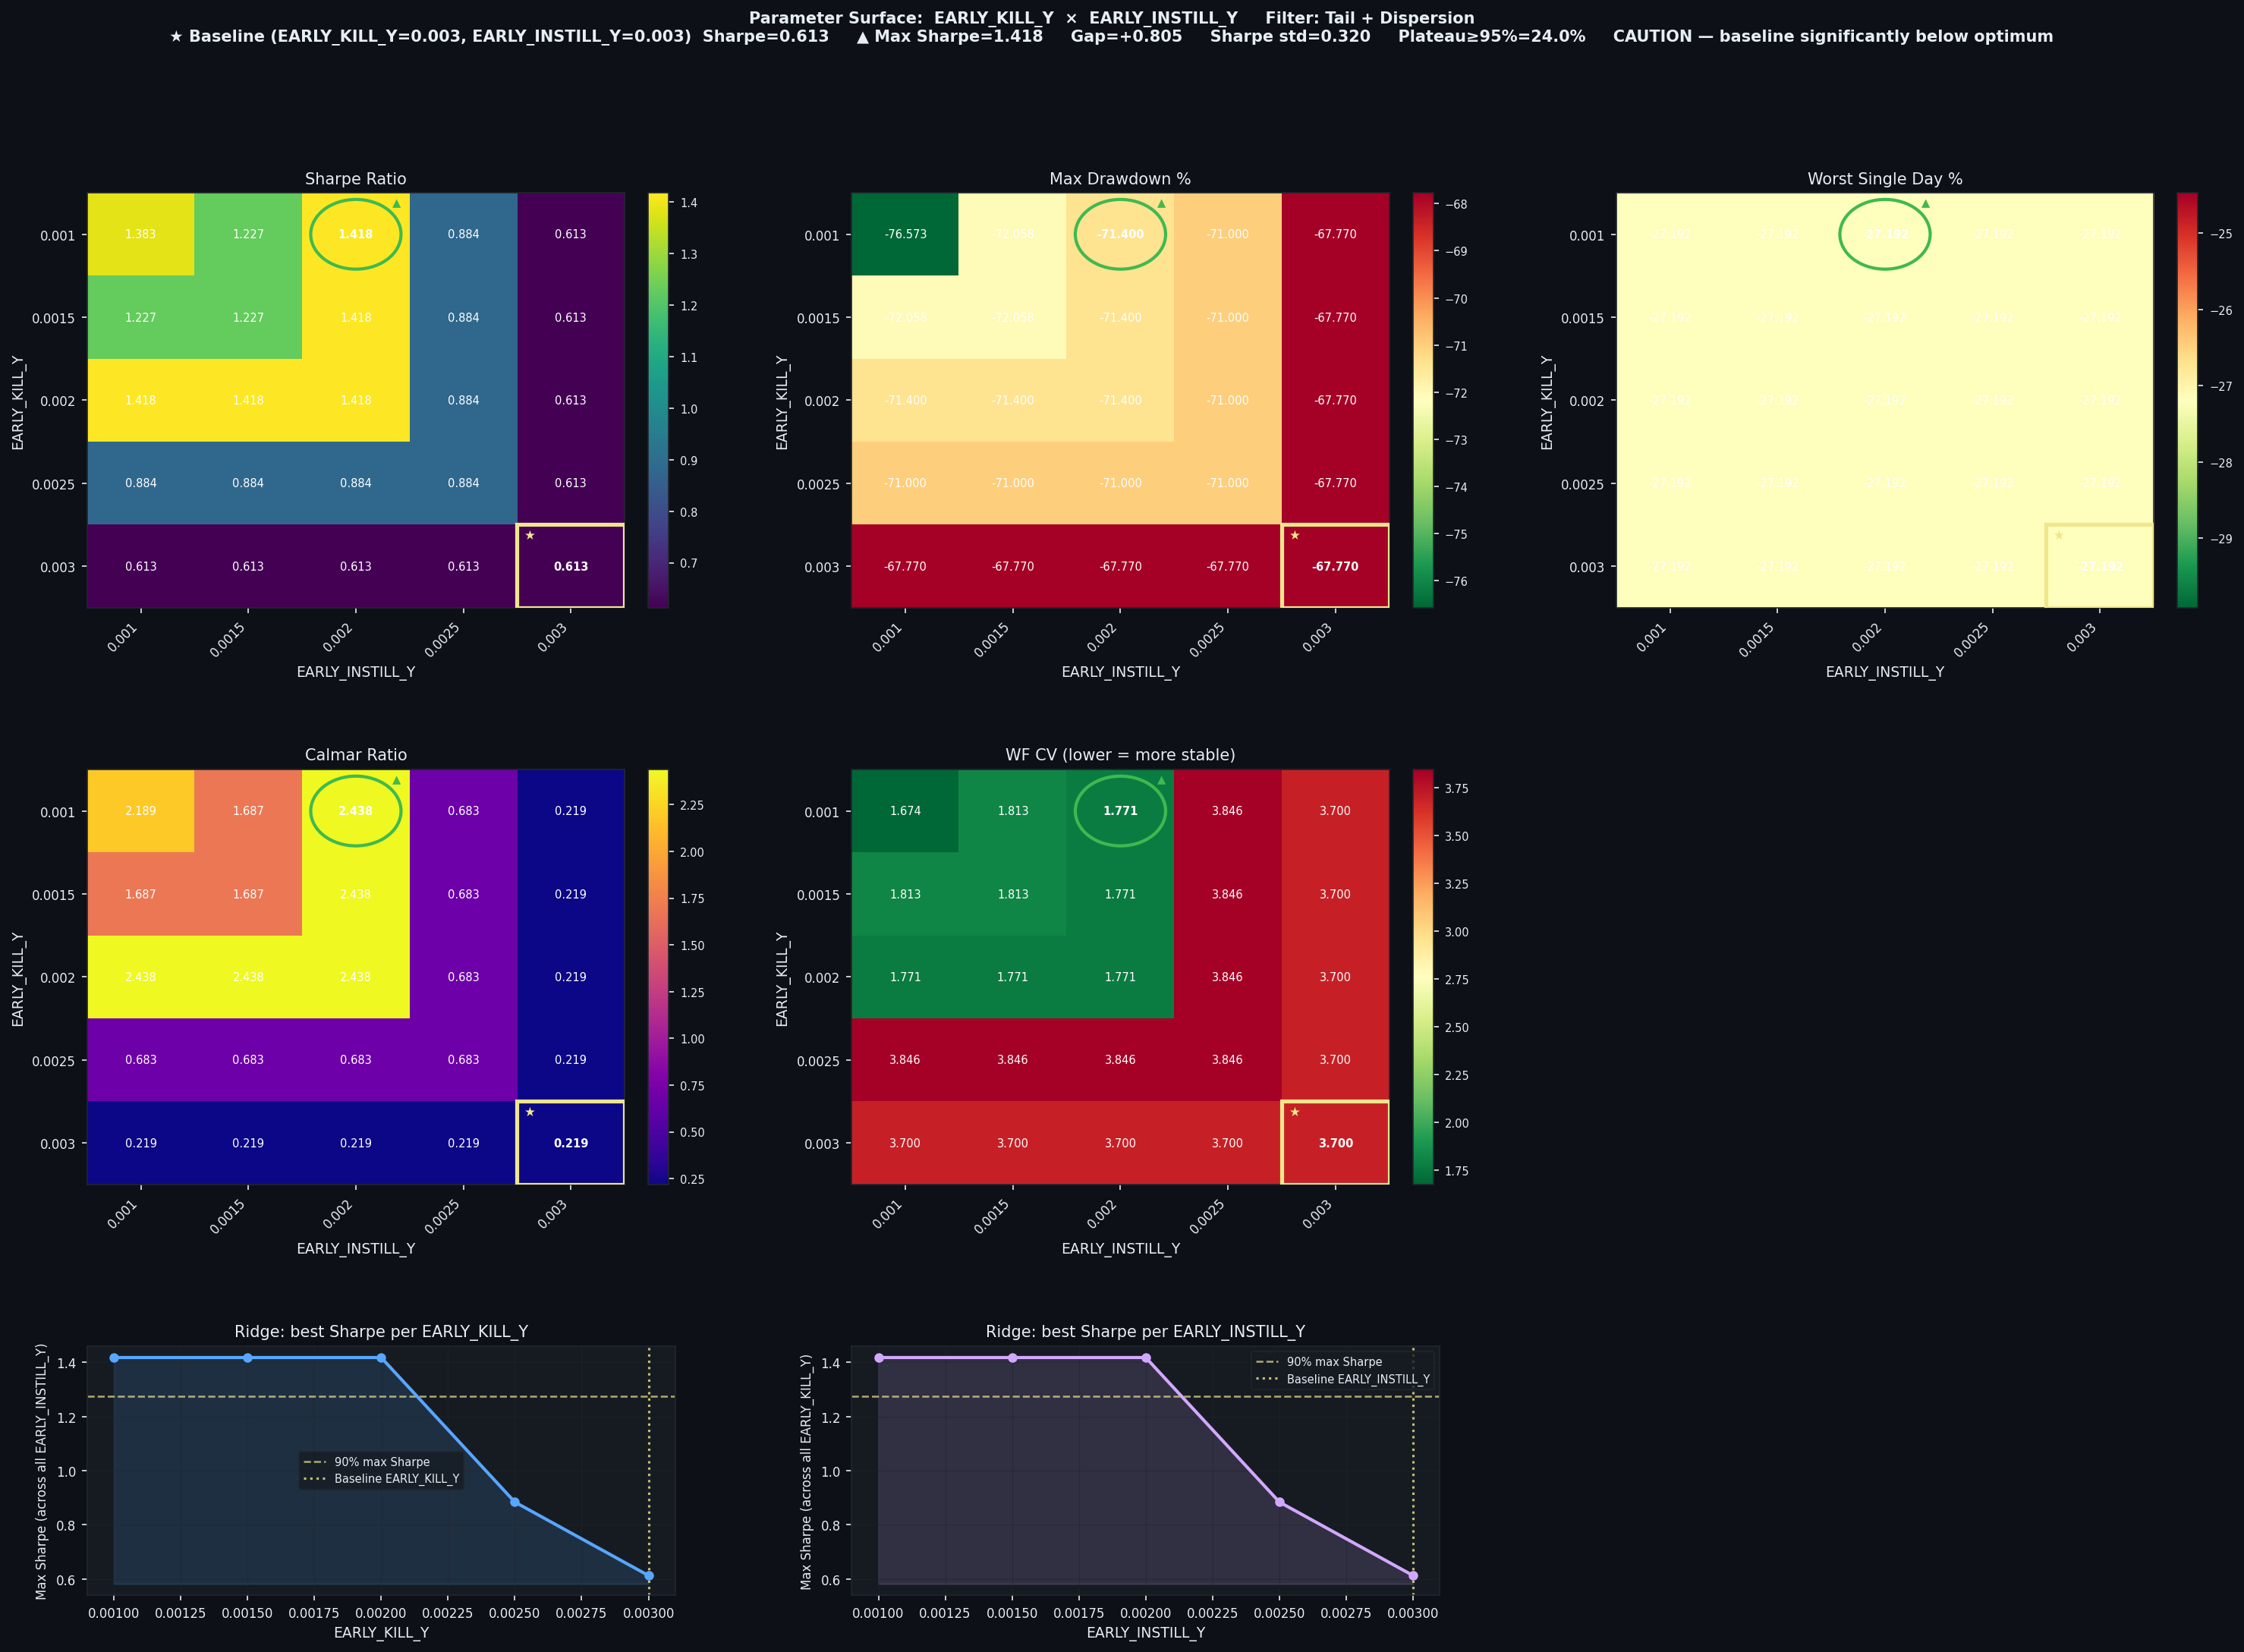

Values plotted in this chart, from the file beside it:
EARLY_KILL_Y, EARLY_INSTILL_Y, Sharpe, CAGR%, MaxDD%, Worst1D%, Calmar, WF_CV, baseline
0.001, 0.001, 1.383, 167.6, -76.57, -27.19, 2.189, 1.674, False
0.001, 0.0015, 1.227, 121.5, -72.06, -27.19, 1.687, 1.813, False
0.001, 0.002, 1.418, 174.1, -71.4, -27.19, 2.438, 1.771, False
0.001, 0.0025, 0.884, 48.46, -71.0, -27.19, 0.683, 3.846, False
0.001, 0.003, 0.6127, 14.86, -67.77, -27.19, 0.219, 3.7, False
0.0015, 0.001, 1.227, 121.5, -72.06, -27.19, 1.687, 1.813, False
0.0015, 0.0015, 1.227, 121.5, -72.06, -27.19, 1.687, 1.813, False
0.0015, 0.002, 1.418, 174.1, -71.4, -27.19, 2.438, 1.771, False
0.0015, 0.0025, 0.884, 48.46, -71.0, -27.19, 0.683, 3.846, False
0.0015, 0.003, 0.6127, 14.86, -67.77, -27.19, 0.219, 3.7, False
0.002, 0.001, 1.418, 174.1, -71.4, -27.19, 2.438, 1.771, False
0.002, 0.0015, 1.418, 174.1, -71.4, -27.19, 2.438, 1.771, False
0.002, 0.002, 1.418, 174.1, -71.4, -27.19, 2.438, 1.771, False
0.002, 0.0025, 0.884, 48.46, -71.0, -27.19, 0.683, 3.846, False
0.002, 0.003, 0.6127, 14.86, -67.77, -27.19, 0.219, 3.7, False
0.0025, 0.001, 0.884, 48.46, -71.0, -27.19, 0.683, 3.846, False
0.0025, 0.0015, 0.884, 48.46, -71.0, -27.19, 0.683, 3.846, False
0.0025, 0.002, 0.884, 48.46, -71.0, -27.19, 0.683, 3.846, False
0.0025, 0.0025, 0.884, 48.46, -71.0, -27.19, 0.683, 3.846, False
0.0025, 0.003, 0.6127, 14.86, -67.77, -27.19, 0.219, 3.7, False
0.003, 0.001, 0.6127, 14.86, -67.77, -27.19, 0.219, 3.7, False
0.003, 0.0015, 0.6127, 14.86, -67.77, -27.19, 0.219, 3.7, False
0.003, 0.002, 0.6127, 14.86, -67.77, -27.19, 0.219, 3.7, False
0.003, 0.0025, 0.6127, 14.86, -67.77, -27.19, 0.219, 3.7, False
0.003, 0.003, 0.6127, 14.86, -67.77, -27.19, 0.219, 3.7, True
